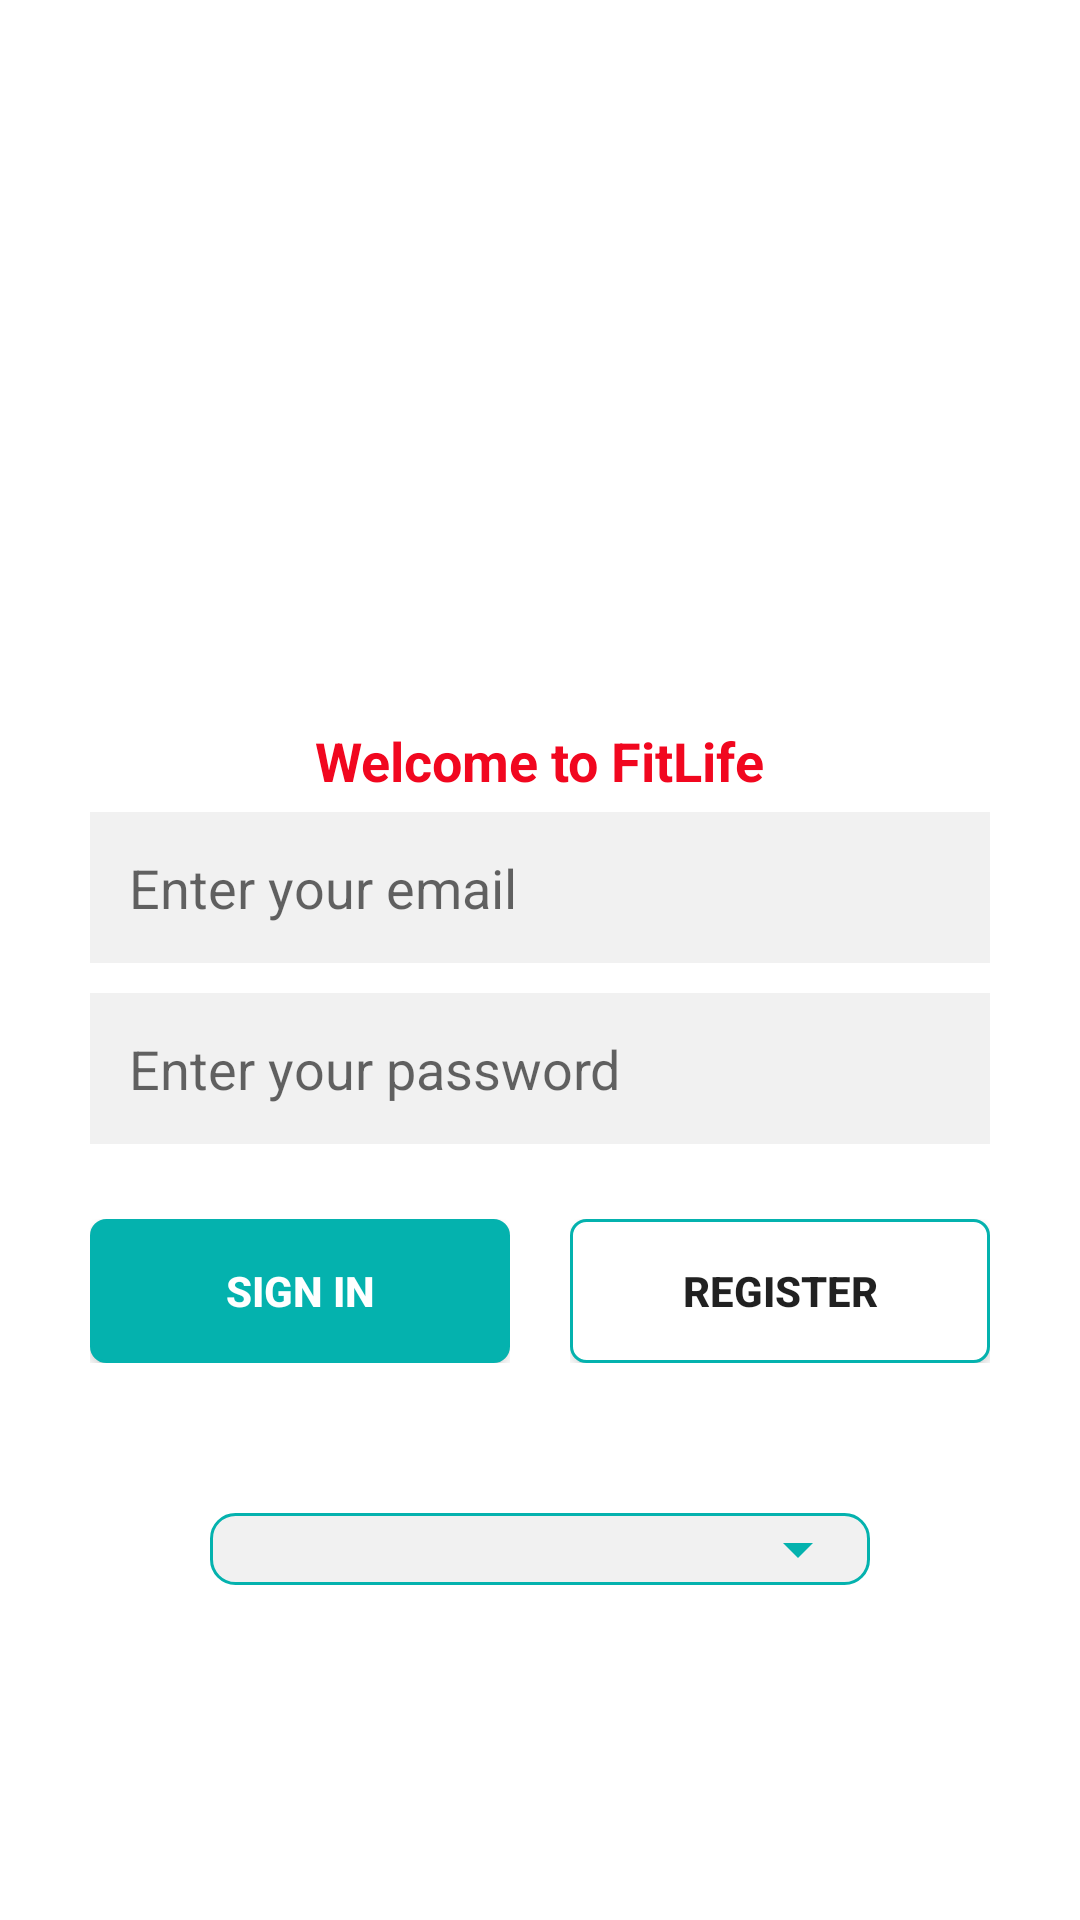

Android layout source for this screen:
<!-- AndroidManifest.xml: application theme Theme.FitLife -->
<!-- res/layout/fragment_main.xml -->
<?xml version="1.0" encoding="utf-8"?>
<layout>
    <FrameLayout xmlns:android="http://schemas.android.com/apk/res/android"
        xmlns:tools="http://schemas.android.com/tools"
        android:layout_width="match_parent"
        android:layout_height="match_parent"
        tools:context=".MainFragment">

        <LinearLayout
            android:layout_width="match_parent"
            android:layout_height="match_parent"
            android:gravity="center"
            android:orientation="vertical">

            <LinearLayout
                android:id="@+id/applogo"
                android:layout_width="wrap_content"
                android:layout_height="wrap_content"
                android:gravity="center"
                android:orientation="vertical">

                <ImageView
                    android:layout_width="120dp"
                    android:layout_height="120dp"
                    android:src="@drawable/fit_logo_app_j"
                    android:layout_marginBottom="30dp"/>
                <TextView
                    android:layout_width="wrap_content"
                    android:layout_height="wrap_content"
                    android:textColor="@color/red"
                    android:textStyle="bold"
                    android:textSize="@dimen/spacing_18dp"
                    android:text="@string/fitlife">

                </TextView>
            </LinearLayout>

            <LinearLayout
                android:layout_width="match_parent"
                android:layout_height="wrap_content"
                android:layout_marginTop="@dimen/spacing_5dp"
                android:layout_marginStart="@dimen/spacing_30dp"
                android:layout_marginLeft="@dimen/spacing_30dp"
                android:layout_marginEnd="@dimen/spacing_30dp"
                android:layout_marginRight="@dimen/spacing_30dp"
                android:background="@drawable/edit_texts_bg"
                android:orientation="vertical">
                <EditText
                    android:id="@+id/email_et"
                    android:layout_width="match_parent"
                    android:layout_height="match_parent"
                    android:hint="@string/enter_your_number_email"
                    android:background="@null"
                    android:padding="@dimen/spacing_5dp"
                    android:inputType="textEmailAddress">
                </EditText>



            </LinearLayout>

            <LinearLayout
                android:layout_width="match_parent"
                android:layout_height="wrap_content"
                android:layout_marginTop="10dp"
                android:layout_marginStart="@dimen/spacing_30dp"
                android:layout_marginLeft="@dimen/spacing_30dp"
                android:layout_marginEnd="@dimen/spacing_30dp"
                android:layout_marginRight="@dimen/spacing_30dp"
                android:layout_marginBottom="10dp"
                android:background="@drawable/edit_texts_bg"
                android:orientation="vertical">

                <EditText
                    android:id="@+id/password_et"
                    android:layout_width="match_parent"
                    android:layout_height="match_parent"
                    android:hint="@string/enter_your_password"
                    android:background="@null"
                    android:padding="@dimen/spacing_5dp"
                    android:inputType="textPassword">
                </EditText>

            </LinearLayout>
            <LinearLayout
                android:layout_width="wrap_content"
                android:layout_height="wrap_content"
                android:layout_marginTop="@dimen/spacing_5dp"
                android:layout_marginStart="@dimen/spacing_30dp"
                android:layout_marginLeft="@dimen/spacing_30dp"
                android:layout_marginEnd="@dimen/spacing_30dp"
                android:layout_marginRight="@dimen/spacing_30dp"
                android:layout_gravity="right"
                android:orientation="vertical">
                <TextView
                    android:id="@+id/forgotpassword"
                    android:layout_width="wrap_content"
                    android:layout_height="wrap_content"
                    android:layout_marginRight="5dp"
                    android:textColor="@color/red"
                    android:visibility="gone"
                    android:layout_gravity="right"
                    android:gravity="right"
                    android:text="Forgot Password? ">
                </TextView>
            </LinearLayout>


            <LinearLayout
                android:layout_width="match_parent"
                android:layout_height="wrap_content"
                android:layout_marginTop="10dp"
                android:layout_marginStart="@dimen/spacing_30dp"
                android:layout_marginLeft="@dimen/spacing_30dp"
                android:layout_marginEnd="@dimen/spacing_30dp"
                android:layout_marginRight="@dimen/spacing_30dp"
                android:layout_marginBottom="@dimen/spacing_30dp"
                android:weightSum="2"
                android:orientation="horizontal">
                <LinearLayout
                    android:layout_width="match_parent"
                    android:layout_height="match_parent"
                    android:layout_weight="1"
                    android:layout_marginRight="10dp"
                    android:layout_marginEnd="10dp">
                    <Button
                        android:id="@+id/btn_signin"
                        android:layout_width="match_parent"
                        android:layout_height="match_parent"
                        android:background="@drawable/btn_signin_bg"
                        android:text="@string/sign_in"
                        android:onClick="@{() -> viewModel.onLoginButtonClick()}"

                        android:textStyle="bold"
                        android:textColor="@color/white">
                    </Button>

                </LinearLayout>

                <LinearLayout
                    android:layout_width="match_parent"
                    android:layout_height="match_parent"
                    android:layout_weight="1"
                    android:layout_marginLeft="10dp"
                    android:layout_marginStart="10dp">

                    <Button
                        android:id="@+id/btn_register"
                        android:layout_width="match_parent"
                        android:layout_height="wrap_content"
                        android:background="@drawable/rgtr_btn_stroke_bg"
                        android:text="@string/register"
                        android:onClick="@{() -> viewModel.onSignUpClicked()}"

                        android:textStyle="bold" />
                </LinearLayout>

            </LinearLayout>
            <LinearLayout
                android:layout_width="match_parent"
                android:layout_height="wrap_content"
                android:layout_margin="@dimen/spacing_20dp"
                android:gravity="center"
                android:layout_gravity="center">
                <LinearLayout
                    android:layout_width="wrap_content"
                    android:background="@drawable/commentedittxt_bg"
                    android:layout_height="match_parent">
                    <Spinner
                        android:id="@+id/chnage_langauge"
                        android:layout_width="200dp"
                        android:layout_height="wrap_content"
                        android:layout_marginLeft="@dimen/spacing_20dp"
                        android:backgroundTint="@color/colorPrimary"
                        android:text="@string/register"
                        android:textStyle="bold" />
                </LinearLayout>

            </LinearLayout>

            <ProgressBar
                android:id="@+id/progressbar"
                android:layout_width="wrap_content"
                android:layout_height="wrap_content"
                android:visibility="gone">

            </ProgressBar>

        </LinearLayout>

    </FrameLayout>


    <data>

        <import type="android.view.View" />

        <variable
            name="viewModel"
            type="com.fitlife.fitlife.MainViewModel" />

    </data>
</layout>
<!-- resources referenced by this layout -->
<resources>
  <color name="colorPrimary">#04B2AE</color>
  <color name="red">#F1071F</color>
  <color name="white">#ffffff</color>
  <dimen name="spacing_18dp">18dp</dimen>
  <dimen name="spacing_20dp">20dp</dimen>
  <dimen name="spacing_30dp">30dp</dimen>
  <dimen name="spacing_5dp">5dp</dimen>
  <!-- drawable btn_signin_bg (drawable) -->
  <?xml version="1.0" encoding="UTF-8"?>
  <shape
      xmlns:android="http://schemas.android.com/apk/res/android">
  
      <solid
          android:color="@color/colorPrimary"/>
      <corners
          android:bottomLeftRadius="5dp"
          android:bottomRightRadius="5dp"
          android:topLeftRadius="5dp"
          android:topRightRadius="5dp"
          />
  
  
      <stroke
          android:width="1dp"
          android:color="#04B2AE"/>
  
  </shape>
  <!-- drawable commentedittxt_bg (drawable) -->
  <shape xmlns:android="http://schemas.android.com/apk/res/android" android:shape="rectangle" >
      <solid android:color="@color/screenBackground" />
      <stroke android:width="1dip" android:color="@color/colorPrimary"/>
      <corners android:radius="8dp"/>
  </shape>
  <!-- drawable edit_texts_bg (drawable) -->
  <?xml version="1.0" encoding="utf-8"?>
  <shape
      xmlns:android="http://schemas.android.com/apk/res/android"
      android:shape="rectangle">
      <solid android:color="@android:color/transparent" />
  
      <solid
          android:color="@color/screenBackground"/>
      <padding
          android:top="8dp"
          android:bottom="8dp"
          android:left="8dp"
          android:right="8dp" />
  
  </shape>
  <!-- drawable rgtr_btn_stroke_bg (drawable) -->
  <?xml version="1.0" encoding="UTF-8"?>
  <shape
      xmlns:android="http://schemas.android.com/apk/res/android">
  
      <solid
          android:color="#ffffff"/>
  
  
  
      <corners
          android:bottomLeftRadius="5dp"
          android:bottomRightRadius="5dp"
          android:topLeftRadius="5dp"
          android:topRightRadius="5dp"
          />
  
  
      <stroke
          android:width="1dp"
          android:color="#04B2AE"/>
  
  </shape>
  <string name="enter_your_number_email">Enter your email</string>
  <string name="enter_your_password">Enter your password</string>
  <string name="fitlife">Welcome to FitLife</string>
  <string name="register">Register</string>
  <string name="sign_in">Sign in</string>
  <style name="Theme.FitLife" parent="Theme.MaterialComponents.DayNight.DarkActionBar">
          
          
          <item name="colorPrimary">@color/colorPrimary</item>
          <item name="colorPrimaryVariant">@color/colorPrimaryDark</item>
          <item name="colorOnPrimary">@color/white</item>
          
          <item name="homeAsUpIndicator">@drawable/ic_humberger</item>
          <item name="android:homeAsUpIndicator">@drawable/ic_backspace</item>
          <item name="colorOnSecondary">@color/black</item>
          <item name="windowActionBar">false</item>
          <item name="windowNoTitle">true</item>
  
  
          
      </style>
  <color name="screenBackground">#F1F1F1</color>
  <color name="colorPrimaryDark">#4ED555</color>
  <!-- drawable ic_humberger (drawable) -->
  <vector android:height="24dp" android:tint="#04B2AE"
      android:viewportHeight="24" android:viewportWidth="24"
      android:width="24dp" xmlns:android="http://schemas.android.com/apk/res/android">
      <path android:fillColor="@android:color/white" android:pathData="M3,18h18v-2L3,16v2zM3,13h18v-2L3,11v2zM3,6v2h18L21,6L3,6z"/>
  </vector>
  <!-- drawable ic_backspace (drawable) -->
  <vector android:height="24dp" android:tint="#04B2AE"
      android:viewportHeight="24" android:viewportWidth="24"
      android:width="24dp" xmlns:android="http://schemas.android.com/apk/res/android">
      <path android:fillColor="@android:color/white" android:pathData="M21,11H6.83l3.58,-3.59L9,6l-6,6 6,6 1.41,-1.41L6.83,13H21z"/>
  </vector>
  <color name="black">#000000</color>
</resources>
